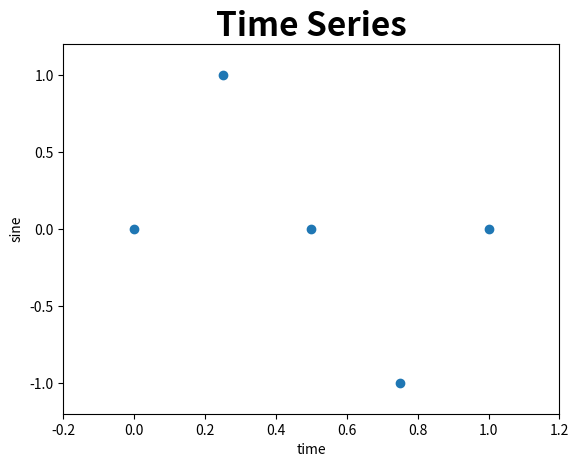
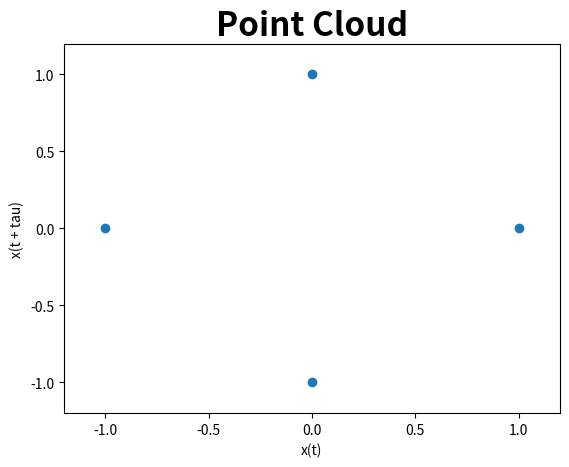

Generate these figures, in order, with matplotlib: (Note: this script raises an exception after producing the figures.)
import numpy as np
import matplotlib.pyplot as plt
from numpy import pi
from numpy import linalg as LA
from math import comb as nCk
from itertools import combinations


##############################
#        Functions           #
##############################


# k-simplices
def kcomplex(k, n):
    comp = np.zeros( (nCk(n,k+1), n) )
    for row, combo in enumerate( np.array( list( combinations( range(n), k+1) ) ) ):
        comp[row][combo] = 1
    return comp


# Simplex diameter
def diameter(simplex, x, y, eps):
    vertx = x[simplex > 0.5] # x coordinate of vertices in simplex
    verty = y[simplex > 0.5] # y coordinate of vertices in simplex
    for a, b in zip(vertx,verty):
        for c, d in zip(vertx, verty):
            if LA.norm( np.array( [a - c, b - d] ) ) > eps: # If diameter is larger than eps return 0
                return 0
    return 1 # Otherwise return 1


# Get coefficient of boundary matrix
def isface(face, simplex):
    if (simplex.sum() - face.sum()) < 0.5:
        return 0 # Not a face if it's of higher dimension
    diff = face + simplex # Difference, i.e. get rid of repeated vertices
    if np.sum( np.absolute( diff - 1.0 ) < 0.5 ) > 1.0:
        return 0 # Not a face if difference is more than one vertex
    power = np.argmin( diff[ diff > 0.5 ] ) # Position of the missing vertex determines the sign
    return (-1)**power


# Boundary
def boundary(k, n):
    comp1 = kcomplex(k-1, n) # simplices dimension k-1
    comp2 = kcomplex(k, n) # simplices dimension k
    faces, _ = comp1.shape # number of simplices dimension k-1
    simp, _ = comp2.shape # number of simplices dimension k
    bound = np.zeros( (faces, simp) )
    for row, face in enumerate(comp1):
        for col, simplex in enumerate(comp2):
            bound[row,col] = isface(face, simplex)
    return bound


# Projection
def projection(k, n, x, y, eps):
    comp = kcomplex(k, n) # k-simplices
    proj = np.zeros( comp.shape[0] )
    for i, simp in enumerate(comp):
        proj[i] = diameter(simp, x, y, eps)
    return proj


# Persistent Dirac Operator
def dirac(k, n, x, y, eps1, eps2, xi):
    bound1 = boundary(k, n) # k dimensional boundary matrix
    bound2 = boundary(k+1, n) # k-1 dimentional boundary matrix
    rows1, cols1 = bound1.shape
    rows2, cols2 = bound2.shape
    proj = np.block([
        [ np.diag(projection(k-1, n, x, y, eps1)) , np.zeros( (rows1, cols1) ) , np.zeros( (rows1, cols2) ) ],
        [ np.zeros( (cols1, rows1) ) , np.diag(projection(k, n, x, y, eps1)) , np.zeros( (rows2, cols2) ) ],
        [ np.zeros( (cols2, rows1) ) , np.zeros( (cols2, rows2) ) , np.diag(projection(k+1, n, x, y, eps2)) ]
        ]) # Projection operator
    di = proj @ np.block([
        [ (-xi)*np.eye( rows1 ) , bound1 , np.zeros( (rows1, cols2) ) ],
        [ bound1.transpose() , (xi)*np.eye( rows2 ) , bound2 ],
        [np.zeros( (cols2, rows1) ) , bound2.transpose() , (-xi)*np.eye( cols2 ) ],
        ]) @ proj # Dirac operator
    return di


##############
# Parameters #
##############
#T = 9 # Number of data-times
T = 5
tau = 1 # Delay
#tau = 2
d = 2 # Dimension of point cloud
e1 = 1.0 # First scale
e2 = 1.5 # Second scale
e3 = 2.0 # Third scale
betk = 1 # Dimension for Betti number
xi = 1.0 # Parameter for Dirac operator
def f(x): return np.sin((2.0*pi)*x) # Time series function


#####################
# Values used often #
#####################
points = T - (tau*(d-1)) # Number of points
time = np.linspace(0.0, 1.0, num=T, endpoint=True) # Time series times
series = f(time) # Time series
cloudx = series[:points] # Point Cloud x
cloudy = series[tau:] # Point Cloud y


#################
# Betti numbers #
#################
dirop = dirac(betk, points, cloudx, cloudy, e1, e2, xi) # Dirac operator
rank1 = LA.matrix_rank(dirop) # Rank of Dirac operator
eigen, _ = LA.eig( dirop ) # Eigenvalues and eigenvectors of dirac operator
print(f"The dimension of the Dirac operator at scales {e1} and {e2} is {rank1}")
betti = np.sum( np.absolute(eigen - 1.0) < 0.001 ) # Multiplicity of eigenvalue 1
print(f"The number of loops that persist from scale {e1} to scale {e2} is:\n {betti}")

dirop2 = dirac(betk, points, cloudx, cloudy, e2, e2, xi) # Dirac operator
rank2 = LA.matrix_rank(dirop2) # Rank of Dirac operator
eigen2, _ = LA.eig( dirop2 ) # Eigenvalues and eigenvectors of dirac operator
print(f"The dimension of the Dirac operator at scales {e2} and {e2} is {rank2}")
betti2 = np.sum( np.absolute(eigen2 - 1.0) < 0.001 ) # Multiplicity of eigenvalue 1
print(f"The number of loops that at scale {e2} is:\n {betti2}")

dirop3 = dirac(betk, points, cloudx, cloudy, e2, e3, xi) # Dirac operator
rank3 = LA.matrix_rank(dirop3) # Rank of Dirac operator
eigen3, _ = LA.eig( dirop3 ) # Eigenvalues and eigenvectors of dirac operator
print(f"The dimension of the Dirac operator at scales {e2} and {e3} is {rank3}")
betti3 = np.sum( np.absolute(eigen3 - 1.0) < 0.001 ) # Multiplicity of eigenvalue 1
print(f"The number of loops that persist from scale {e2} to scale {e3} is:\n {betti3}")


########################
# Plotting Time series #
########################
fig1 = plt.figure()
plt.plot(time, series, 'o')
plt.ylim(-1.2,1.2)
plt.xlim(-0.2, 1.2)
plt.title("Time Series", size = 24, weight = 'bold')
plt.xlabel("time")
plt.ylabel("sine")


########################
# Plotting Point Cloud #
########################
fig2 = plt.figure()
plt.plot(cloudx, cloudy, 'o')
plt.ylim(-1.2, 1.2)
plt.xlim(-1.2, 1.2)
plt.title("Point Cloud", size = 24, weight = 'bold')
plt.xlabel("x(t)")
plt.ylabel("x(t + tau)")


################
# Saving plots #
################
fig1.savefig("figures/time-series.png")
fig2.savefig("figures/point-cloud.png")


#################
#     Test      #
#################
#simp1 = np.array([0,1,1,1])
#simp2 = np.array([0,1,1,0])
#simp3 = np.array([1,1,1,1])
#simp4 = np.array([1,1,0,0])
#xcoo = np.array([0,1,1,0])
#ycoo = np.array([0,0,1,1])
#epst = 1.0
#epst2 = 2.0

#test1 = diameter(simp1, xcoo, ycoo, epst)
#print(f"Test 1 is {test1} and should be 0")
#test2 = diameter(simp2, xcoo, ycoo, epst)
#print(f"Test 2 is {test2} and should be 1")

#test3 = isface(simp2, simp1)
#print(f"Test 3 is {test3} and should be 1")
#test4 = isface(simp3, simp1)
#print(f"Test 4 is {test4} and should be 0")
#test5 = isface(simp4, simp1)
#print(f"Test 5 is {test5} and should be 0")

#test6 = kcomplex(1, 4)
#print(f"Test 6 is \n {test6}")

#test7 = boundary(1, 4)
#print(f"Test 7 is \n {test7}")

#test8 = projection(1, 4, xcoo, ycoo, epst)
#print(f"Test 8 is \n {test8}")

#test9 = dirac(1, 4, xcoo, ycoo, epst, epst2, 1)
#print(f"Test 9 is \n {test9}")
#test10, _ = LA.eig( test9 )
#print(f"Test 10 is \n {test10}")
#test11 = np.sum( np.absolute(test10 - 1.0) < 0.001 )
#print(f"The number of loops that persist from scale {epst} to scale {epst2} is:\n {test11}")

#test12 = dirac(1, 4, xcoo, ycoo, epst, epst, 1)
#print(f"Test 12 is \n {test12}")
#test13, _ = LA.eig( test12 )
#print(f"Test 13 is \n {test13}")
#test14 = np.sum( np.absolute(test13 - 1.0) < 0.001 )
#print(f"The number of loops that persist from scale {epst} to scale {epst} is:\n {test14}")


